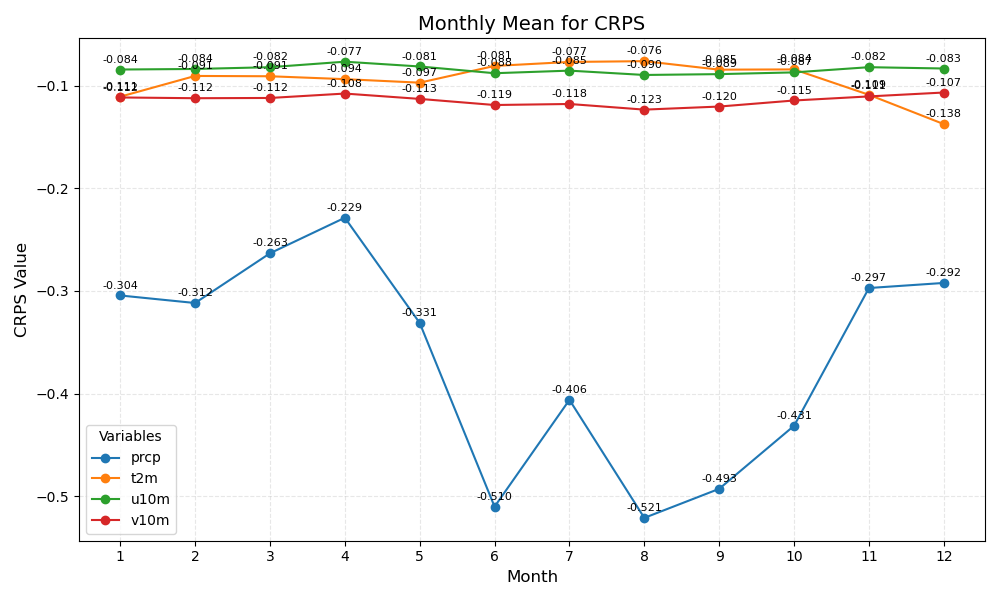

Values plotted in this chart, from the file beside it:
month	prcp	t2m	u10m	v10m
1	-0.304	-0.111	-0.084	-0.112
2	-0.312	-0.091	-0.084	-0.112
3	-0.263	-0.091	-0.082	-0.112
4	-0.229	-0.094	-0.077	-0.108
5	-0.331	-0.097	-0.081	-0.113
6	-0.510	-0.081	-0.088	-0.119
7	-0.406	-0.077	-0.085	-0.118
8	-0.521	-0.076	-0.090	-0.123
9	-0.493	-0.085	-0.089	-0.120
10	-0.431	-0.084	-0.087	-0.115
11	-0.297	-0.109	-0.082	-0.111
12	-0.292	-0.138	-0.083	-0.107
